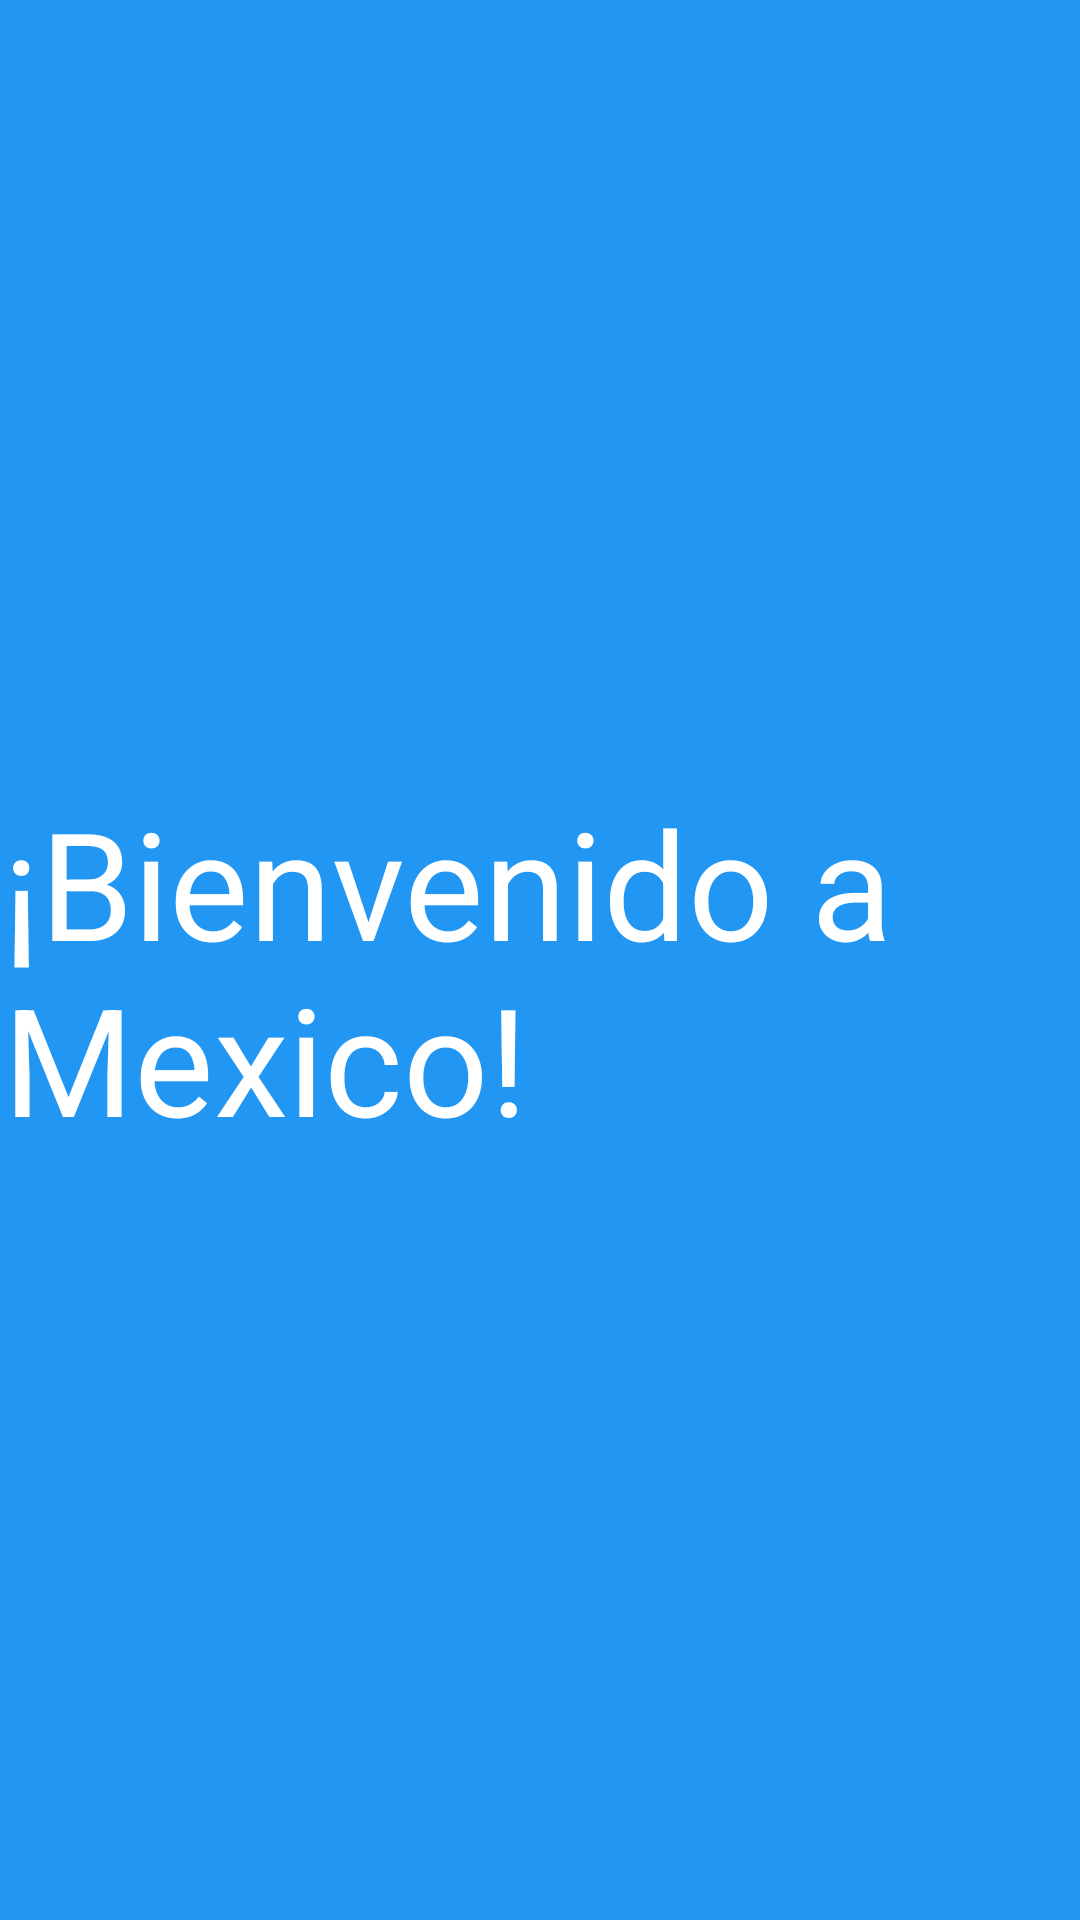

Reconstruct the res/layout file that produces this screen, plus the resources it refers to.
<!-- AndroidManifest.xml: application theme Theme.Nexico -->
<!-- res/layout/activity_pantalla_saludo.xml -->
<?xml version="1.0" encoding="utf-8"?>
<androidx.constraintlayout.widget.ConstraintLayout xmlns:android="http://schemas.android.com/apk/res/android"
    xmlns:app="http://schemas.android.com/apk/res-auto"
    xmlns:tools="http://schemas.android.com/tools"
    android:layout_width="match_parent"
    android:layout_height="match_parent"
    tools:context=".Saludo"
    android:background="@color/Bprimary">

    <TextView
        android:id="@+id/textView2"
        android:layout_width="358dp"
        android:layout_height="119dp"
        android:text="@string/splash"
        android:textSize="50sp"
        app:layout_constraintBottom_toBottomOf="parent"
        app:layout_constraintEnd_toEndOf="parent"
        app:layout_constraintStart_toStartOf="parent"
        app:layout_constraintTop_toTopOf="parent"
        tools:ignore="MissingConstraints"
        android:textColor="@color/titulos"/>
</androidx.constraintlayout.widget.ConstraintLayout>
<!-- resources referenced by this layout -->
<resources>
  <color name="Bprimary">#2196F3</color>
  <color name="titulos">#FFFFFF</color>
  <string name="splash">¡Bienvenido a Mexico!</string>
  <style name="Theme.Nexico" parent="Theme.MaterialComponents.DayNight.DarkActionBar">
          
          <item name="colorPrimary">@color/purple_500</item>
          <item name="colorPrimaryVariant">@color/purple_700</item>
          <item name="colorOnPrimary">@color/white</item>
          
          <item name="colorSecondary">@color/teal_200</item>
          <item name="colorSecondaryVariant">@color/teal_700</item>
          <item name="colorOnSecondary">@color/black</item>
          
          <item name="android:statusBarColor">?attr/colorPrimaryVariant</item>
          
      </style>
  <color name="purple_500">#FF6200EE</color>
  <color name="purple_700">#FF3700B3</color>
  <color name="white">#FFFFFFFF</color>
  <color name="teal_200">#FF03DAC5</color>
  <color name="teal_700">#FF018786</color>
  <color name="black">#FF000000</color>
</resources>
